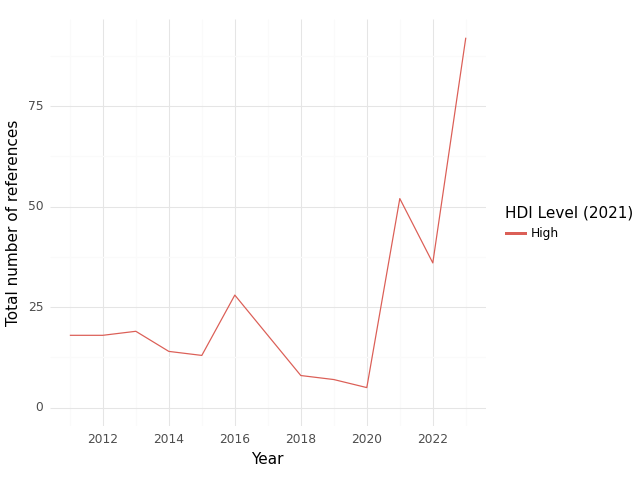

The file beside this chart, header and first rows:
, HDI Level (2021), Year, intersection, climate, health, sum
0, High, 2011, 18.0, 195.0, 934.0, 1147
1, High, 2012, 18.0, 234.0, 1579, 1831
2, High, 2013, 19.0, 300.0, 1801, 2120
3, High, 2014, 14.0, 253.0, 1206, 1473
4, High, 2015, 13.0, 262.0, 1002, 1277
5, High, 2016, 28.0, 265.0, 1130, 1423
6, High, 2017, 18.0, 244.0, 1219, 1481
7, High, 2018, 8.0, 89.0, 839.0, 936.0
8, High, 2019, 7.0, 131.0, 806.0, 944.0
9, High, 2020, 5.0, 99.0, 621.0, 725.0
10, High, 2021, 52.0, 333.0, 1797, 2182
11, High, 2022, 36.0, 172.0, 1450, 1658
12, High, 2023, 92.0, 1284, 2001, 3377
